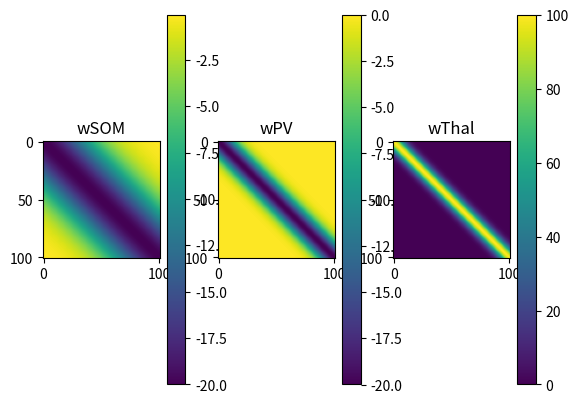
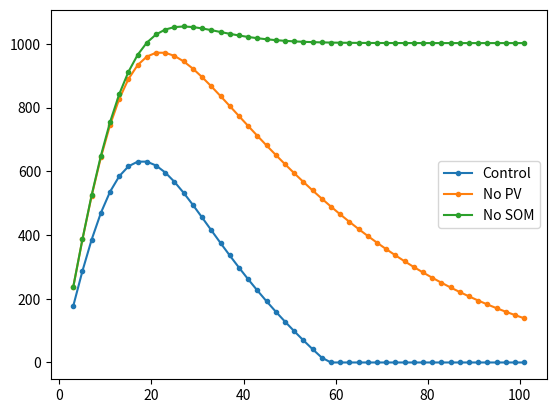

Generate these figures, in order, with matplotlib:
"""
Neural model that accounts for differences in surround supression
between PV and SOM cells in auditory cortex.
"""

from __future__ import division
import numpy as np
from matplotlib import pyplot as plt

def gaussian(x, mu, amp, sigma, offset):
    return offset + amp * np.exp(-0.5*((x-mu)/sigma)**2)

def findsigma(x, y, mu, amp):
    """Solve for sigma given Gaussian parameters and one point"""
    return (x-mu)/np.sqrt(-2*np.log(y/amp))

def rect(vecsize, midpoint, bandwidth):
    """
    bandwidth needs to be an odd number.
    """
    if not bandwidth%2:
        raise ValueError('bandwidth need to be an odd number')
    vec = np.zeros(vecsize)
    vec[midpoint-bandwidth//2:midpoint+bandwidth//2+1] = 1
    return vec

class Network(object):
    def __init__(self, nCellsPerLayer, wParams=None):
        """
        nCellsPerLayer (int): number of cells for each type.
        wParams (dict): dict with parameters that define weights, with the format
                        wParams = {'ampPV':-20, 'stdPV':10,
                                   'ampSOM':-20, 'stdSOM':30,
                                   'ampThal':100, 'stdThal':6}
        """
        self.nColumns = nCellsPerLayer

        self.wPV = []
        self.wSOM = []
        self.wThal = []
        self.outputVec = []
        self.activationVec = []
        self.inputVec = []

        if wParams is not None:
            self.setThal(wParams['ampThal'], wParams['stdThal'])
            self.setPV(wParams['ampPV'], wParams['stdPV'])
            self.setSOM(wParams['ampSOM'], wParams['stdSOM'])
                
    def make_weights_mat(self, stdev):
        xVec = np.arange(3*self.nColumns)
        midPoint = self.nColumns+self.nColumns//2
        gaussianWeights = gaussian(xVec, midPoint, 1, stdev, 0)
        wMat = np.empty((self.nColumns, self.nColumns))
        for indr in range(self.nColumns):
            wMat[indr,:] = -gaussianWeights[midPoint-indr:midPoint+self.nColumns-indr]
        return wMat
    
    def setPV(self, ampPV, stdPV):
        self.wPV = -ampPV * self.make_weights_mat(stdPV)
        
    def setSOM(self, ampSOM, stdSOM):
        self.wSOM = -ampSOM * self.make_weights_mat(stdSOM)
        
    def setThal(self, ampThal, stdThal):
        self.wThal = -ampThal * self.make_weights_mat(stdThal)
        
    def run(self, center, bandwidth):
        """
        Calculate output.
        center (int): in units of number of cells. Zero means the center cell.
        bandwidth (odd int): width of input in units of number of cells.
        """
        midpoint = self.nColumns//2 - center
        self.inputVec = rect(self.nColumns, midpoint, bandwidth)
        self.activationVec = np.dot(self.wPV, self.inputVec) + \
                         np.dot(self.wSOM, self.inputVec) + \
                         np.dot(self.wThal, self.inputVec)
        self.outputVec = self.activationVec*(self.activationVec>0)
        
    def run_manybw(self, center, bandwidths):
        """
        Calculate the output of the center cell for a set of bandwidths.
        center (int): center of stim.
        bandwidths (np.array): bandwidths of stim.
        """
        midpoint = self.nColumns//2
        centerOutput = np.zeros(len(bandwidths))
        for indbw, oneBW in enumerate(bandwidths):
            self.run(center, oneBW)
            centerOutput[indbw] = self.outputVec[midpoint]
        return centerOutput

    def simulate_inactivation(self):
        condLabels = ['Control','No PV','No SOM']
        cellLabels = ['PV','SOM']
        activeCells = [[1,1], [0,1], [1,0]]
        bandwidths = np.arange(1, self.nColumns, 2)
        centerCellOutput = np.empty((len(condLabels), len(bandwidths)))
        wPVcopy = np.copy(self.wPV)
        wSOMcopy = np.copy(self.wSOM)
        for indc, cond in enumerate(condLabels):
            if activeCells[indc][0]:
                self.wPV = wPVcopy
            else:
                self.wPV = 0*wPVcopy
            if activeCells[indc][1]:
                self.wSOM = wSOMcopy
            else:
                self.wSOM = 0*wSOMcopy
            centerCellOutput[indc,:] = self.run_manybw(0, bandwidths)
        self.wPV = wPVcopy
        self.wSOM = wSOMcopy
        return centerCellOutput, bandwidths, condLabels
    
    def plot_weights(self):
        plt.clf()
        plt.subplot(1,3,1)
        plt.imshow(self.wSOM)
        plt.title('wSOM')
        plt.colorbar()
        plt.subplot(1,3,2)
        plt.imshow(self.wPV)
        plt.title('wPV')
        plt.colorbar()
        plt.subplot(1,3,3)
        plt.imshow(self.wThal)
        plt.title('wThal')
        plt.colorbar()

    def plot_output(self):
        plt.clf()
        cellVec = np.arange(self.nColumns)-self.nColumns//2
        plt.subplot(2,1,1)
        plt.bar(cellVec, self.inputVec, fc='0.5')
        plt.ylabel('Input')
        plt.subplot(2,1,2)
        plt.bar(cellVec, self.outputVec)
        plt.ylabel('Exc')


def suppression_index(bwtunings):
    """
    Calculate suppression index given bandwidth tunings
    bwTuning (np.array): each row is one bandwidth tuning
    """
    suppIndex = np.empty(bwtunings.shape[0])
    for indr,bwtuning in enumerate(bwtunings):
        peakFiring = np.max(bwtuning)
        wnFiring = bwtuning[-1]
        suppIndex[indr] = (peakFiring-wnFiring)/peakFiring
    return suppIndex

def change_in_response(bwTunings):
    """
    Calculate change in response (with respect to a control condition)
    at peak of the response and at white noise given three bandwidth
    tunings (where the first one is the control).
    The peak is estimated from the first bandwidth tuning.
    bwTuning (np.array): 3-row array
    """
    peakBW = np.argmax(bwTunings[0,:])
    changeAtPeak = np.array([bwTunings[1,peakBW]-bwTunings[0,peakBW],
                             bwTunings[2,peakBW]-bwTunings[0,peakBW]])
    changeAtWN = np.array([bwTunings[1,-1]-bwTunings[0,-1],
                           bwTunings[2,-1]-bwTunings[0,-1]])
    return changeAtPeak, changeAtWN

        
if __name__ == '__main__':

    nCells = 101

    net = Network(nCells)

    plt.figure(2)
    plt.clf()

    ampPV = -20; stdPV = 10
    ampSOM = -20; stdSOM = 30
    ampThal = 100; stdThal = 6
    for CASE in [0,1,2]:
        if CASE==0:
            '''Control'''
            net.setPV(ampPV, stdPV)
            net.setSOM(ampSOM, stdSOM)
            net.setThal(ampThal, stdThal)

            plt.figure(1)
            net.plot_weights()
        if CASE==1:
            '''No PV'''
            net.setPV(0, stdPV)
            net.setSOM(ampSOM, stdSOM)
            net.setThal(ampThal, stdThal)
        if CASE==2:
            '''No SOM'''
            net.setPV(ampPV, stdPV)
            net.setSOM(0, stdSOM)
            net.setThal(ampThal, stdThal)

        bandwidths = np.arange(3,nCells+2,2)
        centerOutput = net.run_manybw(0, bandwidths)

        plt.figure(2)
        #plt.clf()
        plt.plot(bandwidths,centerOutput,'.-')

    plt.legend(['Control','No PV','No SOM'])
    plt.show()

    
    '''
    # -- Plot output of all neurons for one stimulus --
    net.run(0, 13)
    plt.figure(2)
    net.plot_output()
    plt.show()
    '''
    
    
